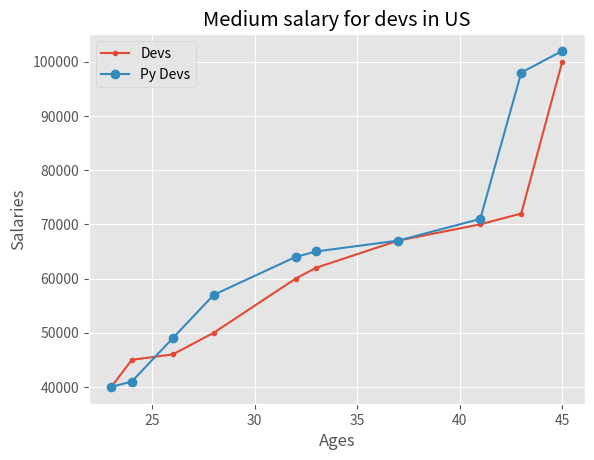

Here is the Python script that generated this plot:
import matplotlib.pyplot as plt


ages = [23,24,26,28,32,33,37,41,43,45]

# We create a list of developer's ages

dev_y  = [40000,45000,46000,50000,60000,62000,67000,70000,72000,100000]

# And a list of their salaries
dev_py = [40000,41000,49000,57000,64000,65000,67000,71000,98000,102000]

# Adding styles to the plot, To see all available styles run "plt.style.available"
plt.style.use("ggplot")

# We gave the plot a title
plt.title("Medium salary for devs in US")

# We gave the plot x-axis and y-axis labels
plt.xlabel("Ages")
plt.ylabel("Salaries")

# Then we plot
plt.plot(ages,dev_y,marker=".")
plt.plot(ages,dev_py,marker="o")

plt.legend(["Devs","Py Devs"])

# plt.show()


plt.show()
